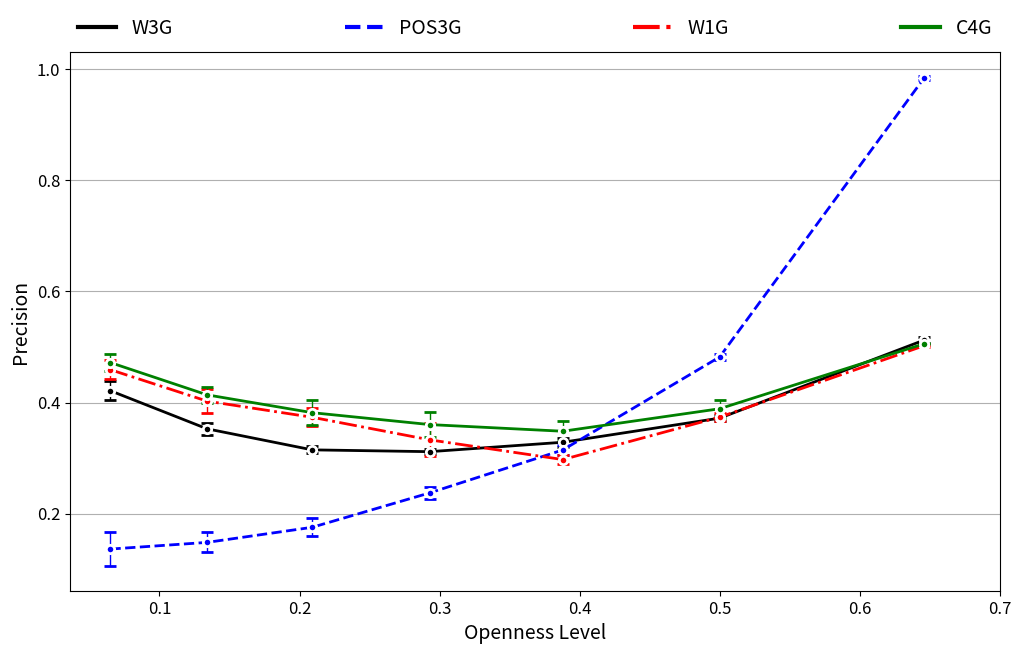

This chart was generated by the following Python code: (Note: this script raises an exception after producing the figure.)

import numpy as np
import matplotlib.lines as mlines
import matplotlib.pyplot as plt

fig_save_file = '/home/<user>/Documents/MyPublications:Journals-Conferences/' +\
                'Journal_LRE-Springer/diagrams/AppendCurve.eps'


# OCSVME POS3G F1
ypos11 = np.array([
    0.111946227,
    0.103466243,
    0.093288063,
    0.144124496,
    0.165139515,
    0.162549406,
    0.663093067,
])

ypos11_err = np.array([
    0.022005482,
    0.023240323,
    0.042041221,
    0.076438511,
    0.096911501,
    0.101824599,
    0.000706231,
])

# OCSVME POS3G P
yppos11 = np.array([
    0.136253545,
    0.148251913,
    0.175395913,
    0.237388111,
    0.314620014,
    0.481990494,
    0.984095168,
])

yppos11_err = np.array([
    0.030884455,
    0.018118618,
    0.01616486,
    0.010740251,
    0.00823304,
    0.005433687,
    0.003108972,
])

# RFSE MIX POS3G F1
ypos1 = np.array([
    0.391762151,
    0.377475462,
    0.382317003,
    0.351581386,
    0.375960963,
    0.4186463,
    0.030797774,
])

ypos1_err = np.array([
    0.050038728,
    0.059648325,
    0.066774975,
    0.072348805,
    0.022702475,
    0.020253737,
    0.005830204,
])


# RFSE MIX POS3G PRECISION
yppos1 = np.array([
    0.706423306,
    0.505836943,
    0.424545337,
    0.321176179,
    0.302326677,
    0.341360128,
    0.015904832,
])

yppos1_err = np.array([
    0.055824637,
    0.104155047,
    0.089163515,
    0.078989582,
    0.018618676,
    0.020331161,
    0.003108972,
])



# RFSE COS POS3G PRECISION
ypcospos1 = np.array([
    0.740003048,
    0.531881841,
    0.445222261,
    0.315987663,
    0.308367262,
    0.346077534,
    0.015904832,
])

ypcospos1_err = np.array([
    0.076444638,
    0.128460585,
    0.100436285,
    0.090215497,
    0.02422654,
    0.015325961,
    0.003108972,
])

# RFSE MIX W3G
y1 = np.array([
    0.504537166951,
    0.459775297414,
    0.435820227359875,
    0.433543575739125,
    0.418216515104125,
    0.44848347393325,
    0.516012836264375,
])

y1_error = np.array([
    0.013213923152201,
    0.008394311385993,
    0.0099005871314,
    0.015815273325642,
    0.007660901130625,
    0.002957123677508,
    0.004640226843825,
])

# RFSE MIX C4G
y2 = np.array([
    0.606809819445125,
    0.563363579451125,
    0.483991799693375,
    0.46245892979625,
    0.449451797229625,
    0.461802160828875,
    0.029031563713188,
])

y2_error = np.array([
    0.010503502280323,
    0.011823286219302,
    0.012267229932922,
    0.018461471968733,
    0.009717260261781,
    0.005060293806997,
    0.002523652974324,
])

# RFSE MIX W1G
y3 = np.array([
    0.587946875163,
    0.531888089813125,
    0.476061870587375,
    0.489711871941875,
    0.4392060576415,
    0.445438822046375,
    0.025431983374613,
])

y3_error = np.array([
    0.011879750997031,
    0.009577036188584,
    0.013697951996769,
    0.013233551594868,
    0.007786536931728,
    0.004036728404611,
    0.001055770908576,
])

# RFSE MinMax W3G
y4 = np.array([
    0.393492053010143,
    0.354719968456375,
    0.425529135746714,
    0.42786531356825,
    0.42900745054225,
    0.468838159726125,
    0.572445843170625,
])

y4_error = np.array([
    0.024331747687014,
    0.013577635774508,
    0.016739387550003,
    0.021245801582203,
    0.018322149895165,
    0.025202478030844,
    0.015551111825232,
])

# RFSE MinMax C4G
y5 = np.array([
    0.61003532320625,
    0.588431249312875,
    0.523355717377375,
    0.504698454367125,
    0.486427767863625,
    0.4895481380105,
    0.208341019525325,
])

y5_error = np.array([
    0.008810966295411,
    0.008510240300551,
    0.00727065760614,
    0.013831538195898,
    0.014560208641982,
    0.010653139172438,
    0.086398785298269,
])

# RFSE MinMax W1G
y6 = np.array([
    0.462547572825375,
    0.4742836949735,
    0.46189704006225,
    0.480350449427125,
    0.486605482093875,
    0.478790421997125,
    0.380930007190225,
])

y6_error = np.array([
    0.008385233824353,
    0.011488519049829,
    0.013394387899639,
    0.011713739106359,
    0.01867728538781,
    0.007771254971296,
    0.080587878302566,
])

# OCSVME 0.1 W3G
y7 = np.array([
    0.401202203582875,
    0.375082202036,
    0.352064426404375,
    0.365448760066,
    0.389217787859375,
    0.416933104609375,
    0.54232691665275,
])

y7_error = np.array([
    0.009168994099127,
    0.006797399023554,
    0.006260564326361,
    0.004237156144021,
    0.007993246018433,
    0.006953041431902,
    0.009695307456097,
])

# OCSVME 0.1 C4G
y8 = np.array([
    0.43485932503625,
    0.41961856305475,
    0.407525296464,
    0.40620631350725,
    0.409727741809125,
    0.456038689645125,
    0.5503592093395,
])

y8_error = np.array([
    0.006824965128036,
    0.006313938533785,
    0.014069671374967,
    0.017116104465627,
    0.016168275628241,
    0.014987006895894,
    0.012686944322725,
])


# OCSVME 0.1 W1G
y9 = np.array([
    0.37837552265025,
    0.377792848565,
    0.36281932861725,
    0.37648969335875,
    0.374609810840375,
    0.442335409021375,
    0.5271159324145,
])

y9_error = np.array([
    0.011500918685202,
    0.011415823844188,
    0.010762134786717,
    0.019587246891835,
    0.010955508877446,
    0.008539374899459,
    0.011571522497443,
])

# OCSVME 0.07 W3G
y10 = np.array([
    0.381972409916875,
    0.354653944263,
    0.341097681760375,
    0.3553822750875,
    0.382953145863,
    0.41312655030375,
    0.542833418945375,
])

y10_error = np.array([
    0.010791282968398,
    0.008649082093516,
    0.005364695384651,
    0.004754209468205,
    0.007269105661971,
    0.007344602849155,
    0.009565825139105,
])

# OCSVME 0.07 C4G
y11 = np.array([
    0.41896377892625,
    0.3984967421845,
    0.402681636183375,
    0.41002337096475,
    0.409281195818375,
    0.453252064608,
    0.549360162107875,
])

y11_error = np.array([
    0.008176156439748,
    0.006986072707083,
    0.015410975437733,
    0.018746191127425,
    0.016157904722526,
    0.013500240466628,
    0.013115681046355,
])

# OCSVME 0.07 W1G
y12 = np.array([
    0.381278662692625,
    0.377263071283625,
    0.360692521788,
    0.371771753800875,
    0.375264933191,
    0.442322881511,
    0.528263346208375,
])

y12_error = np.array([
    0.010173676387132,
    0.011835015553348,
    0.011658251035804,
    0.018901783433439,
    0.012438758633702,
    0.008555294293581,
    0.012010331990691,
])

x_openness_leves = np.array([
    0.065,
    0.134,
    0.209,
    0.293,
    0.388,
    0.500,
    0.646,
])

# Original Opennes Levels with Target variable in the equation.
#    0.069,
#    0.152,
#    0.251,
#    0.368,
#    0.503,
#    0.657,
#    0.825
#
#    0.125,
#    0.250,
#    0.375,
#    0.500,
#    0.625,
#    0.750,
#    0.875


# RFSE MIX W3G, C4G, W1G
yp1 = np.array([
    0.542302317851375,
    0.45079807182725,
    0.37762845895925,
    0.355489862584,
    0.318647658415,
    0.35405657313325,
    0.504357931208375,
])

yp1_error = np.array([
    0.007150339790545,
    0.004792805261858,
    0.014795758137565,
    0.011389629726577,
    0.008112376086755,
    0.001676173703646,
    0.000967646895464,
])

yp2 = np.array([
    0.561574643945125,
    0.479994048664375,
    0.385681368445875,
    0.360725443953875,
    0.345312708723625,
    0.368465855643375,
    0.014974259391025,
])

yp2_error = np.array([
    0.021358141905824,
    0.020848515235038,
    0.016682708356955,
    0.021996219560818,
    0.016620273974152,
    0.010683865123894,
    0.001344512412838,
])

yp3 = np.array([
    0.636274430804375,
    0.524159891050625,
    0.407202216107125,
    0.405457299342125,
    0.328487959229875,
    0.35091538938975,
    0.013052044746913,
])

yp3_error = np.array([
    0.023685993452825,
    0.015479329779859,
    0.01738553801309,
    0.01749353282214,
    0.007522767307059,
    0.001518259139573,
    0.000556624351812,
])

# RFSE MinMax W3G, C4G, W1G
yp4 = np.array([
    0.62446706559425,
    0.53462311713175,
    0.497390017929714,
    0.501730770484,
    0.405392034661875,
    0.40908764243025,
    0.508660829879375,
])

yp4_error = np.array([
    0.026473740160307,
    0.028156666697835,
    0.020711915275858,
    0.026142917067548,
    0.018197042676176,
    0.018593953721259,
    0.001819930228743,
])

yp5 = np.array([
    0.634722310951875,
    0.5564726457385,
    0.4708136198925,
    0.43457113659775,
    0.3974763738915,
    0.40375811191925,
    0.200051641398425,
])

yp5_error = np.array([
    0.012325377470133,
    0.017520682078707,
    0.019504482632162,
    0.022951105163014,
    0.027130332023976,
    0.028402477775077,
    0.089717109150452,
])

yp6 = np.array([
    0.74472673167275,
    0.67367753529325,
    0.6017702326435,
    0.517292924379875,
    0.416130271484125,
    0.36854554811825,
    0.381522124277007,
])

yp6_error = np.array([
    0.024665145040545,
    0.013592167092723,
    0.014365368214832,
    0.022444764917127,
    0.020080271498721,
    0.005176070315096,
    0.081971222020018,
])

# OCSVME PRECISION (MAXIMISED ON F1)
yoc_c4g = np.array([
    0.4718017135,
    0.4137781312,
    0.3817257058,
    0.3602697651,
    0.3482842427,
    0.3887905448,
    0.5056982254,
])

yoc_c4g_err = np.array([
    0.0150532359,
    0.0143289119,
    0.0220950667,
    0.022654217,
    0.0183774823,
    0.0159193298,
    0.0012082494,
])

yoc_w1g = np.array([
    0.4590142391,
    0.4024640577,
    0.3734586979,
    0.332791776,
    0.2973069676,
    0.3736761828,
    0.5022490393,
])

yoc_w1g_err = np.array([
    0.0171249691,
    0.0221618156,
    0.0158187368,
    0.0298306331,
    0.0079612367,
    0.0077986305,
    0.001763036,
])

yoc_w3g = np.array([
    0.4211219837,
    0.352651258,
    0.3147730406,
    0.3115236737,
    0.3284651998,
    0.3718830305,
    0.5123464477,
])

yoc_w3g_err = np.array([
    0.0167314837,
    0.0107543312,
    0.0065339686,
    0.0048525511,
    0.0083734486,
    0.0048980928,
    0.0047370191,
])

yoc_pos3g = np.array([
    0.136253545,
    0.148251913,
    0.175395913,
    0.237388111,
    0.314620014,
    0.481990494,
    0.984095168,
])

yoc_pos3g_err = np.array([
    0.030884455,
    0.018118618,
    0.01616486,
    0.010740251,
    0.00823304,
    0.005433687,
    0.003108972,
])


fig = plt.figure(num=1, figsize=(12, 7), facecolor='w', edgecolor='k')  # dpi=300,
ax = fig.add_subplot(111)

linestyle = {
    "linestyle": "-",
    "marker": "o",
    "linewidth": 2,
    "markeredgewidth": 2,
    'markeredgecolor': 'white',
    "elinewidth": 1,
    "capsize": 4
}


linestyle['color'] = 'black'
ax.errorbar(x_openness_leves, yoc_w3g, yerr=yoc_w3g_err, **linestyle)

linestyle['color'] = 'blue'
linestyle['linestyle'] = "--"
ax.errorbar(x_openness_leves, yoc_pos3g, yerr=yoc_pos3g_err, **linestyle)

linestyle['color'] = 'red'
linestyle['linestyle'] = "-."
ax.errorbar(x_openness_leves, yoc_w1g, yerr=yoc_w1g_err, **linestyle)

linestyle['color'] = 'green'
linestyle['linestyle'] = "-"
ax.errorbar(x_openness_leves, yoc_c4g, yerr=yoc_c4g_err, **linestyle)

"""
linestyle['color'] = 'lime'
ax.errorbar(x_openness_leves, yp5, yerr=yp5_error, **linestyle)

linestyle['color'] = 'red'
ax.errorbar(x_openness_leves, yp6, yerr=yp6_error, **linestyle)
"""
ax.yaxis.grid()

ln1 = mlines.Line2D(
    [], [], markersize=0, linewidth=3, color='black', linestyle='-'
)
ln2 = mlines.Line2D(
    [], [], markersize=0, linewidth=3, color='blue', linestyle='--'
)
ln3 = mlines.Line2D(
    [], [], markersize=0, linewidth=3, color='red', linestyle='-.'
)
ln4 = mlines.Line2D(
    [], [], markersize=0, linewidth=3, color='green', linestyle='-'
)
# ln5 = mlines.Line2D(
#     [], [], markersize=0, linewidth=3, color='lime', linestyle='-'
# )
# ln6 = mlines.Line2D(
#     [], [], markersize=0, linewidth=3, color='red', linestyle='-'
# )
# lndump = mlines.Line2D([], [], markersize=0, linewidth=0)

plt.legend(
    [
        ln1,
        ln2,
        ln3,
        ln4,
        # ln5, ln6
    ],
    [
        "W3G",
        "POS3G",
        "W1G",
        "C4G",
        # "RFSE - Combination of Cosine & MinMax",
        # "RFSE - MinMax",
        # "OCSVM",
        # "W3G - MinMax",
        # "C4G - MinMax",
        # "W1G - MinMax",
    ],
    bbox_to_anchor=(0.0, 1.01, 1.0, 0.101),
    loc=3, ncol=4, mode="expand", borderaxespad=0.0,
    fancybox=False, shadow=False, fontsize=14
).get_frame().set_linewidth(0.0)

plt.yticks(fontsize=12)
plt.xticks([0.1, 0.2, 0.3, 0.4, 0.5, 0.6, 0.7], fontsize=12)
# plt.xticks(x_openness_leves, fontsize=12)
plt.ylabel('Precision', fontsize=14)
plt.xlabel('Openness Level', fontsize=14)
# plt.tight_layout()

# Saving the ploting to File
plt.savefig(fig_save_file, bbox_inches='tight')

plt.show()
